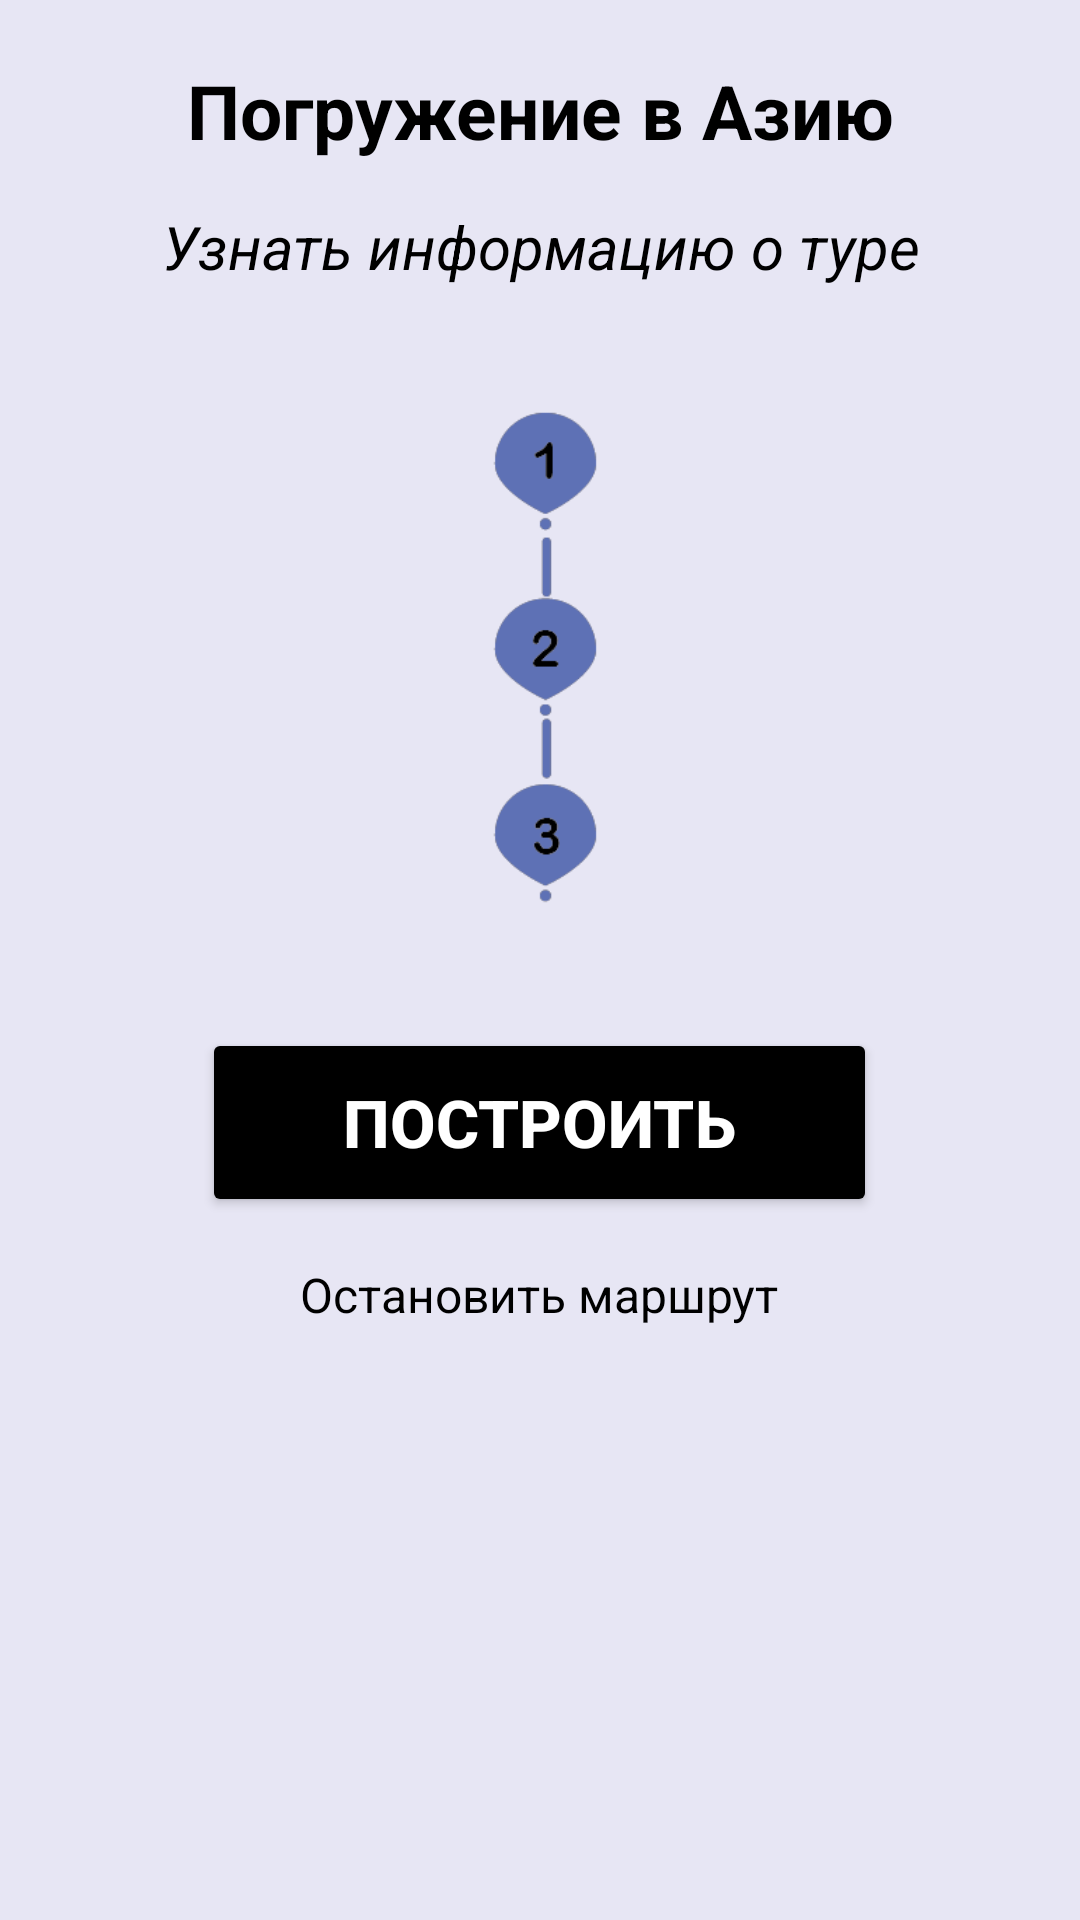

The Android layout XML behind this screen, and the referenced resources:
<!-- AndroidManifest.xml: application theme Theme.WayApp -->
<!-- res/layout/activity_trip2.xml -->
<LinearLayout xmlns:android="http://schemas.android.com/apk/res/android"
    xmlns:tools="http://schemas.android.com/tools"
    android:layout_width="match_parent"
    android:layout_height="match_parent"
    xmlns:app="http://schemas.android.com/apk/res-auto"
    android:orientation="vertical"
    android:background="@color/light_pink"
    tools:context=".MainActivity">

    <ScrollView
        android:layout_width="wrap_content"
        android:background="@color/white"
        android:layout_height="wrap_content">


        <LinearLayout
            android:layout_width="match_parent"
            android:layout_height="wrap_content"
            android:background="@color/card3"
            android:orientation="vertical"
            >

            <androidx.recyclerview.widget.RecyclerView
                android:id="@+id/my_recycler2"
                android:layout_width="match_parent"
                android:layout_height="match_parent">


            </androidx.recyclerview.widget.RecyclerView>


        </LinearLayout>
    </ScrollView>
    <TextView
        android:layout_width="match_parent"
        android:layout_height="wrap_content"
        android:text="Погружение в Азию"
        android:textStyle="bold"
        android:textSize="25sp"
        android:layout_marginTop="20dp"
        android:gravity="center"
        android:textColor="@color/black"/>
    <TextView
        android:id="@+id/alertdialoginfotrip2"
        android:layout_gravity="center"
        android:layout_width="390dp"
        android:layout_marginTop="15dp"
        android:layout_height="wrap_content"
        android:text="Узнать информацию о туре"
        android:gravity="center"
        android:textSize="20sp"
        android:textColor="@color/black"
        android:textStyle="italic"/>


     <ImageView
         android:id="@+id/imageView5"
         android:layout_width="match_parent"
         android:layout_height="200dp"
         android:layout_gravity="center"
         android:layout_marginTop="27dp"
         app:srcCompat="@drawable/route2" />




    <Button
        android:id="@+id/buttonbacktr2"
        android:layout_gravity="center"
        android:layout_width="225dp"
        android:layout_height="63dp"
        android:layout_marginTop="20dp"
        android:backgroundTint="@color/black"
        android:text="ПОСТРОИТЬ"
        android:textColor="@color/white"
        android:textSize="22sp"
        android:textStyle="bold"
        app:layout_constraintLeft_toLeftOf="parent"
        app:layout_constraintRight_toRightOf="parent"
        />

    <TextView
        android:id="@+id/backtoregusersfromtrip2"
        android:layout_width="wrap_content"
        android:layout_height="wrap_content"
        android:text="Остановить маршрут"
        android:textColor="@color/black"
        android:textSize="16sp"
        android:layout_marginTop="15dp"
        android:textStyle="normal"
        android:layout_gravity="center"
        />

</LinearLayout>
<!-- resources referenced by this layout -->
<resources>
  <color name="black">#FF000000</color>
  <color name="card3">#5e71b5</color>
  <color name="light_pink">#e7e6f4</color>
  <color name="white">#FFFFFFFF</color>
  <!-- drawable route2: png bitmap (drawable, 7693 bytes) -->
  <style name="Theme.WayApp" parent="Theme.MaterialComponents.DayNight.NoActionBar">
          
          <item name="colorPrimary">@color/purple_500</item>
          <item name="colorPrimaryVariant">@color/black</item>
          <item name="colorOnPrimary">@color/white</item>
          
          <item name="colorSecondary">@color/teal_200</item>
          <item name="colorSecondaryVariant">@color/teal_700</item>
          <item name="colorOnSecondary">@color/black</item>
          
          <item name="android:statusBarColor">?attr/colorPrimaryVariant</item>
          
      </style>
  <color name="purple_500">#FF6200EE</color>
  <color name="teal_200">#FF03DAC5</color>
  <color name="teal_700">#FF018786</color>
</resources>
